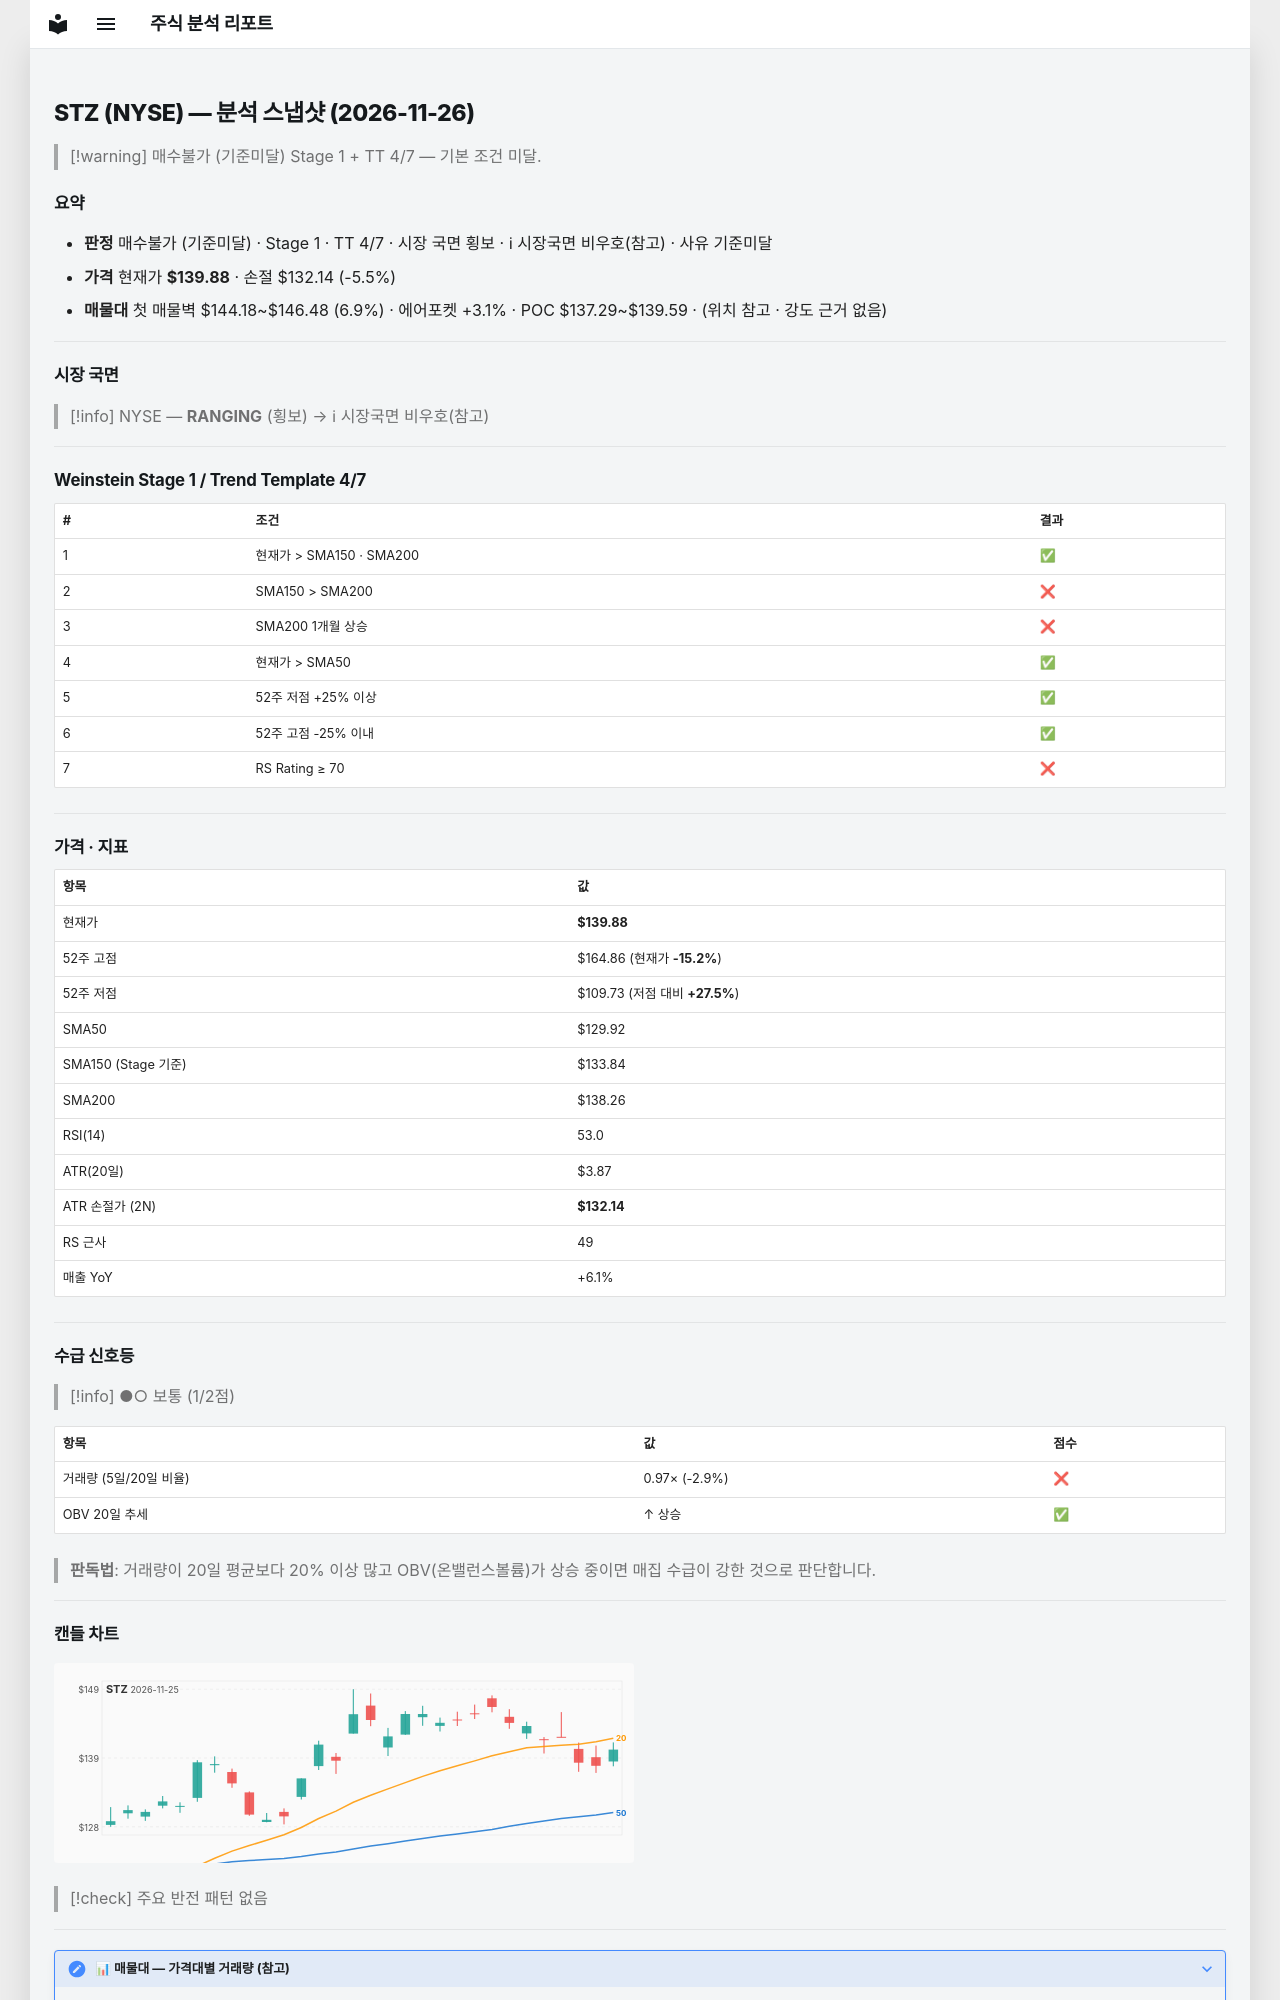

repository: soloandco/stock-reports · page: snapshots/STZ-2026-11-26/index.html · generator: mkdocs

---
type: analysis-snapshot
title: STZ 분석 스냅샷
ticker: STZ
market: NYSE
created: 2026-11-26
updated: 2026-11-26
bar-date: 2026-11-25
verdict: 매수불가
verdict-reason: 기준미달
real-rr: 1.13
sma50-gap-pct: 7.7
weekly-position: 저항대아래
weekly-overhead-price: 148.63
weekly-overhead-pct: 6.3
stage: 1
trend-template-score: 4
tt-max: 7
ma-set: sma-50-150-200
price: 139.8800048828125
stop-price: 132.13877286594186
market-regime: RANGING
supply-demand-score: 1/2
supply-demand-label: 보통
status: tracking
tags:
  - stock-agent
  - watchlist
  - STZ
  - analysis
related:
  - "[[analysis-template]]"
---

# STZ (NYSE) — 분석 스냅샷 (2026-11-26)

> [!warning] 매수불가 (기준미달)
> Stage 1 + TT 4/7 — 기본 조건 미달.

## 요약

- **판정** 매수불가 (기준미달) · Stage 1 · TT 4/7 · 시장 국면 횡보 · ℹ 시장국면 비우호(참고) · 사유 기준미달
- **가격** 현재가 **$139.88** · 손절 $132.14 (-5.5%)
- **매물대** 첫 매물벽 $144.18~$146.48 (6.9%) · 에어포켓 +3.1% · POC $137.29~$139.59 · (위치 참고 · 강도 근거 없음)

---

## 시장 국면

> [!info] NYSE — **RANGING** (횡보) → ℹ 시장국면 비우호(참고)

---

## Weinstein Stage 1 / Trend Template 4/7

| # | 조건 | 결과 |
|---|------|------|
| 1 | 현재가 > SMA150 · SMA200 | ✅ |
| 2 | SMA150 > SMA200 | ❌ |
| 3 | SMA200 1개월 상승 | ❌ |
| 4 | 현재가 > SMA50 | ✅ |
| 5 | 52주 저점 +25% 이상 | ✅ |
| 6 | 52주 고점 -25% 이내 | ✅ |
| 7 | RS Rating ≥ 70 | ❌ |

---

## 가격 · 지표

| 항목 | 값 |
|------|---|
| 현재가 | **$139.88** |
| 52주 고점 | $164.86 (현재가 **-15.2%**) |
| 52주 저점 | $109.73 (저점 대비 **+27.5%**) |
| SMA50 | $129.92 |
| SMA150 (Stage 기준) | $133.84 |
| SMA200 | $138.26 |
| RSI(14) | 53.0 |
| ATR(20일) | $3.87 |
| ATR 손절가 (2N) | **$132.14** |
| RS 근사 | 49 |
| 매출 YoY | +6.1% |

---
## 수급 신호등

> [!info] ●○ 보통 (1/2점)

| 항목 | 값 | 점수 |
|------|------|------|
| 거래량 (5일/20일 비율) | 0.97× (-2.9%) | ❌ |
| OBV 20일 추세 | ↑ 상승 | ✅ |

> **판독법**: 거래량이 20일 평균보다 20% 이상 많고 OBV(온밸런스볼륨)가 상승 중이면 매집 수급이 강한 것으로 판단합니다.

---
